Image classification data set "dataset" (lmk6989/ourWeb on GitHub). Class labels (3): orange flower, purple flower, red flower.

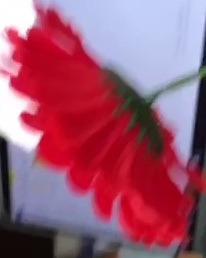
Label: red flower

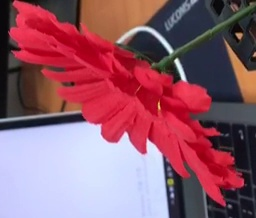
Label: red flower

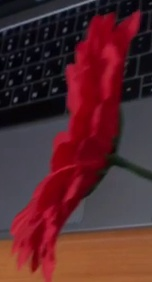
Label: red flower

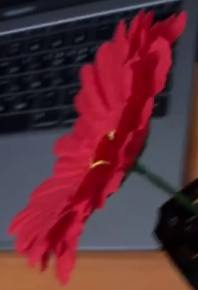
Label: red flower

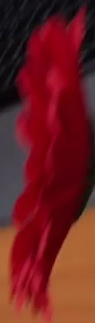
Label: red flower

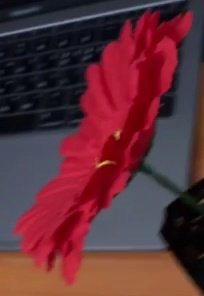
Label: red flower
